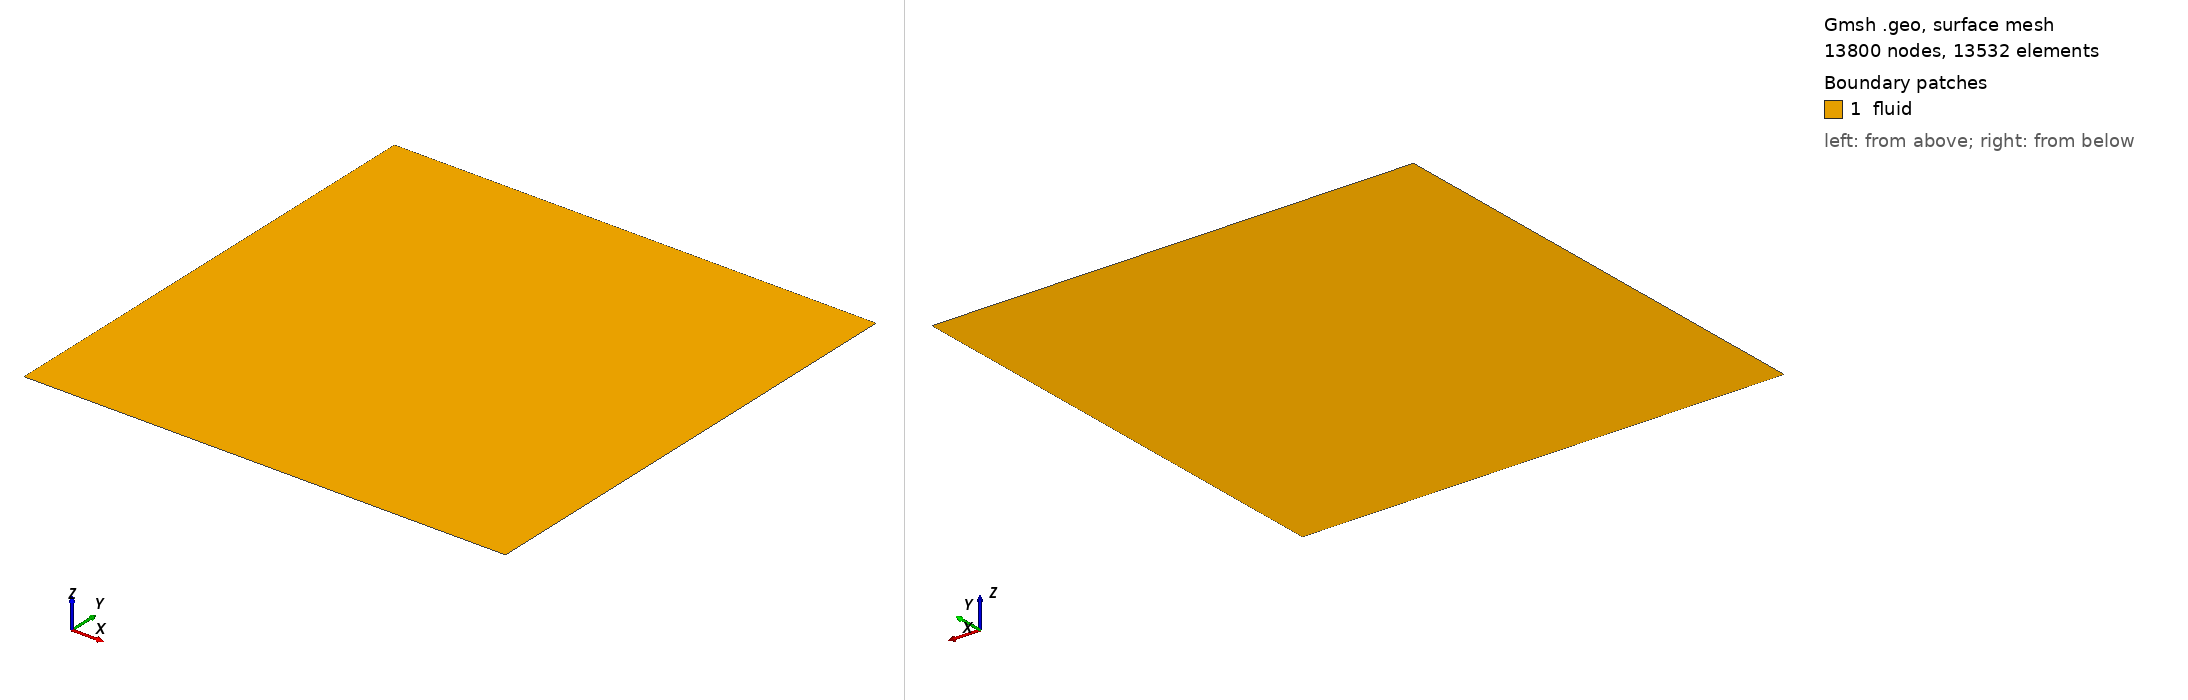

Gmsh geometry script, surface-meshed: 13800 nodes, 13532 surface elements. Boundary patches (legend numbers): 1 fluid. Left view from above one corner, right view from below the opposite corner. Legend entries are the model's physical surfaces. The drawing asked Gmsh for element sizes between 1% and 20% of the model's largest extent; the script's own settings can give other sizes.

=== Sample.geo (drawn) ===
// Define the geometry 
Point(1) = {0, 0, 0, 1.0};
//+
Point(2) = {0.1, 0, 0, 1.0};
//+
Point(3) = {0.1, 0.01, 0, 1.0};
//+
Point(4) = {0.1, 0.1, 0, 1.0};
//+
Point(5) = {0., 0.1, 0, 1.0};
//+
Point(6) = {0., 0.01, 0, 1.0};
//+
Line(1) = {1, 2};
//+
Line(2) = {6, 3};
//+
Line(3) = {1, 6};
//+
Line(4) = {2, 3};
//+
Line(5) = {6, 5};
//+
Line(6) = {3, 4};
//+
Line(7) = {5, 4};
//+
Curve Loop(1) = {5, 7, -6, -2};
//+
Plane Surface(1) = {1};
//+
Curve Loop(2) = {3, 2, -4, -1};
//+
Plane Surface(2) = {2};
// Define boundary conditions
Physical Curve("inlet", 8) = {3};
//+
Physical Curve("outlet", 9) = {4, 6};
//+
Physical Curve("wall", 10) = {1};
//+
Physical Curve("symmetry", 11) = {5, 7};
// This one is important!
Physical Surface("fluid", 12) = {1,2};
// Define mesh 
Transfinite Curve {3, 4} = 20 Using Progression 1;
//+
Transfinite Curve {5, 6} = 50 Using Progression 1.05;
//+
Transfinite Curve {1, 2, 7} = 200 Using Progression 1.0;
//+
Transfinite Surface {2} = {1, 2, 3, 6};
//+
Transfinite Surface {1} = {6, 3, 4, 5};
//+
Recombine Surface {1, 2};
